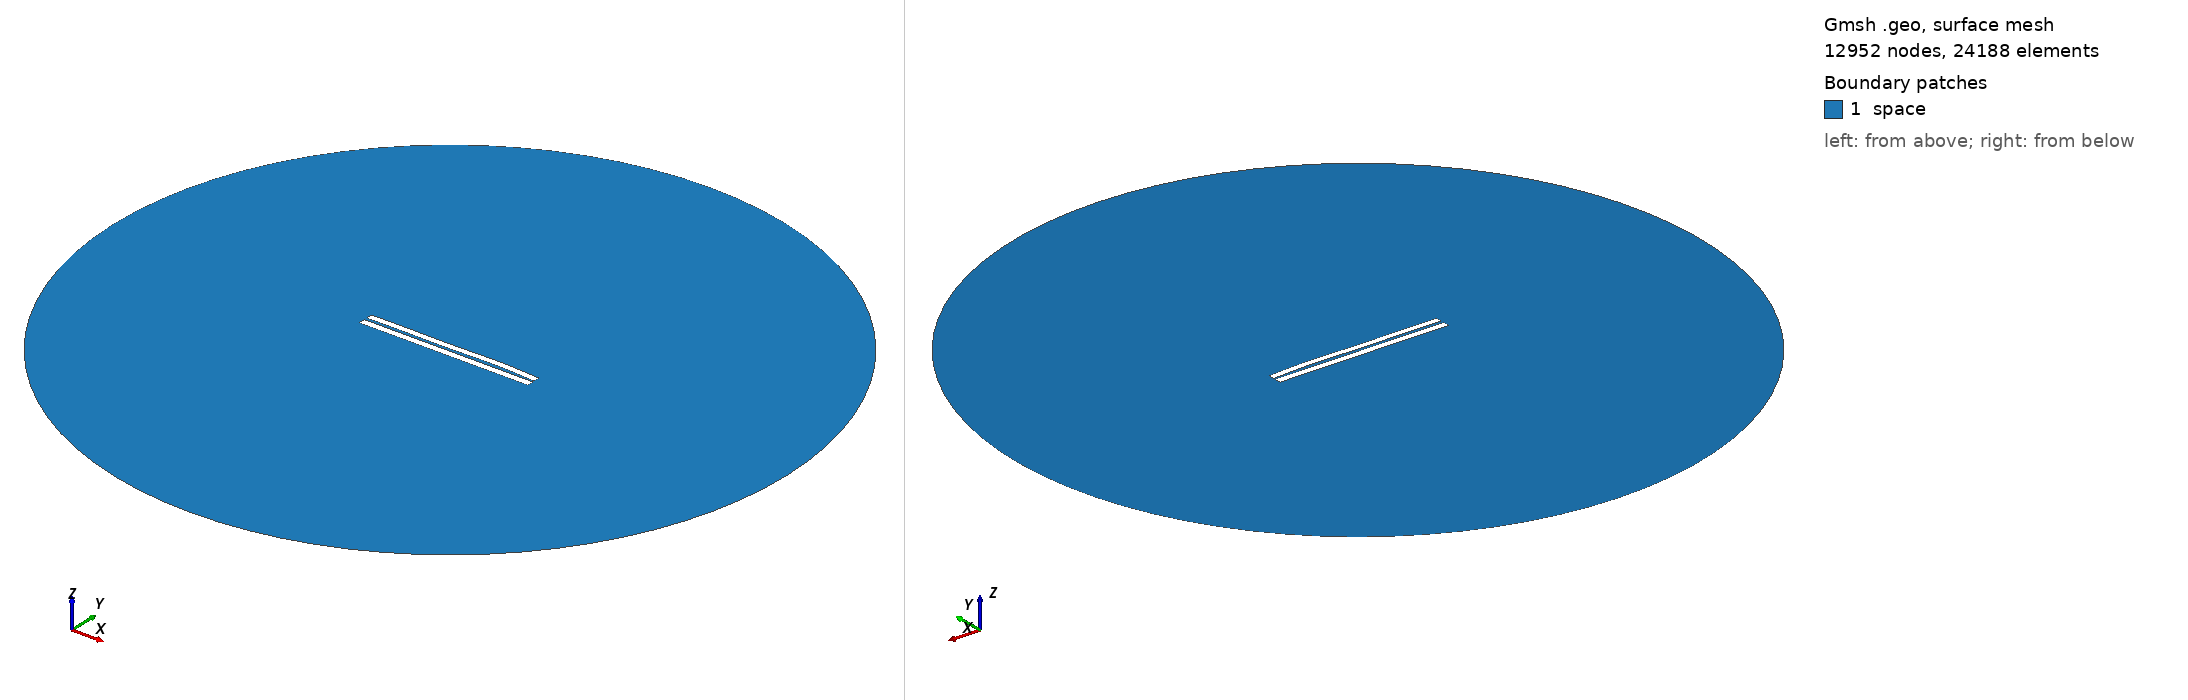

Gmsh geometry script, surface-meshed: 12952 nodes, 24188 surface elements. Boundary patches (legend numbers): 1 space. Left view from above one corner, right view from below the opposite corner. Legend entries are the model's physical surfaces. The drawing asked Gmsh for element sizes between 1% and 20% of the model's largest extent; the script's own settings can give other sizes.

=== 3480.geo (drawn) ===
//---------------------------------------
// Geometry kernel
//---------------------------------------

SetFactory("OpenCASCADE");



//---------------------------------------
// Parameters of the geometry
//---------------------------------------

// Overetch of the upper plate
overetch = 0.125;

// Distance between the plates
distance = 1.5;

// Discretization over the x axis (for the deformation)
nx = 50; 

// Length of the plate
L = 100 - overetch; 

// Number of modes
n = 4; 

// 1st mode coefficient
coeff(1) = 0.0;
beta(1) = 0.596864 * 3.1415926535 / L;

// 2nd mode coefficient
coeff(2) = 0.15;
beta(2) = 1.49418 * 3.1415926535 / L;

// 3rd mode coefficient
coeff(3) = -0.15;
beta(3) = 2.50025 * 3.1415926535 / L;

// 4th mode coefficient
coeff(4) = 0.15;
beta(4) = 3.49999 * 3.1415926535 / L;



//---------------------------------------
// Upper plate (deformed rectangle)
//---------------------------------------

// Coordiantes of the upper plate
xmin = -50;
xmax = 50 - overetch;

// Height of the upper plate
yheight = 4 - 2 * overetch;

// Indexes of the points
UpperID[] = {};
LowerID[] = {};
LeftID[] = {};
RightID[] = {};

// Point index
p = 1;

// Horizontal edges
For i In {1:nx}
    x = xmin + (i-1)*(xmax - xmin)/(nx-1);

    y_bottom = distance / 2 + overetch;
    For j In {1:n}
        C = (Cosh(beta(j)*L) + Cos(beta(j)*L)) / (Sinh(beta(j)*L) + Sin(beta(j)*L));
        y_bottom  = y_bottom + coeff(j) * (Cosh(beta(j)*(x+50)) - Cos(beta(j)*(x+50)) - C * (Sinh(beta(j)*(x+50)) - Sin(beta(j)*(x+50))));
    EndFor

    y_top = y_bottom + yheight;

    Point(p) = {x, y_top, 0, 1.0};
    UpperID[i] = p;
    p = p + 1;

    Point(p) = {x, y_bottom, 0, 1.0};
    LowerID[i] = p;
    p = p + 1;
EndFor

// Create point lists
UpperPts[] = {}; LowerPts[] = {};
For i In {1:nx}
  UpperPts[] += {UpperID[i]};
  LowerPts[] += {LowerID[i]};
EndFor

// Build splines
Spline(1) = {UpperPts[]};
Spline(2) = {LowerPts[]};
Line(3) = {LowerPts[nx-1], UpperPts[nx-1]};
Line(4) = {LowerPts[0], UpperPts[0]};

// Build the plane surface
Curve Loop(1) = {2, 3, -1, -4};
Plane Surface(1) = {1};



//---------------------------------------
// Lower plate (rectangle)
//---------------------------------------

// Vertices
Point(1001) = {-50, -1, 0, 1.0};
Point(1002) = { 50, -1, 0, 1.0};
Point(1003) = { 50,  -5, 0, 1.0};
Point(1004) = {-50,  -5, 0, 1.0};

// Edges
Line(5) = {1001, 1002};
Line(6) = {1002, 1003};
Line(7) = {1003, 1004};
Line(8) = {1004, 1001};

// Plane surface
Line Loop(2) = {5, 6, 7, 8};
Plane Surface(2) = {2}; 



//---------------------------------------
// Outer (fictious) boundary
//---------------------------------------

// Points
Point(1005) = {0, 0, 0};       // Center
Point(1006) = {200, 0, 0};     // Start point
Point(1007) = {0, 200, 0};     // 90 degrees
Point(1008) = {-200, 0, 0};    // 180 degrees
Point(1009) = {0, -200, 0};    // 270 degrees

// Circle arcs (each needs start, center, end)
Circle(9) = {1006, 1005, 1007};
Circle(10) = {1007, 1005, 1008};
Circle(11) = {1008, 1005, 1009};
Circle(12) = {1009, 1005, 1006};

// Plane surface for the entire domain
Curve Loop(3) = {9, 10, 11, 12};
Surface(3) = {3};

// Subtract the plates from the whole domain to obtain the actual domain where we want to solve the equations
BooleanDifference{ Surface{3}; Delete; }{ Surface{1}; Surface{2}; Delete; }




//---------------------------------------
// Transfinite Lines/Curves
//---------------------------------------

// Set the number of points on the boundaries
r = 7;

// Plates
Transfinite Curve {1, 2} = 50*r Using Progression 1;
Transfinite Curve {3, 4} = 2*r Using Progression 1;
Transfinite Line {5, 7} = 50*r Using Progression 1;
Transfinite Line {6, 8} = 2*r Using Progression 1;

// Outer boundary
Transfinite Line {9, 10, 11, 12} = 20 Using Progression 1;



//---------------------------------------
// Physical groups
//---------------------------------------                

// Physical curves (boundaries)
Physical Line("force_segment", 10) = {2};
Physical Line("upper_plate", 11) = {1, 3, 4};
Physical Line("lower_plate", 12) = {5, 6, 7, 8};
Physical Line("boundary", 20) = {9, 10, 11, 12};

// Physical Surfaces
Physical Surface("space", 30) = {3};



//---------------------------------------
// 6. Generate the Mesh
//---------------------------------------

// 2D mesh generation
Mesh 2;
